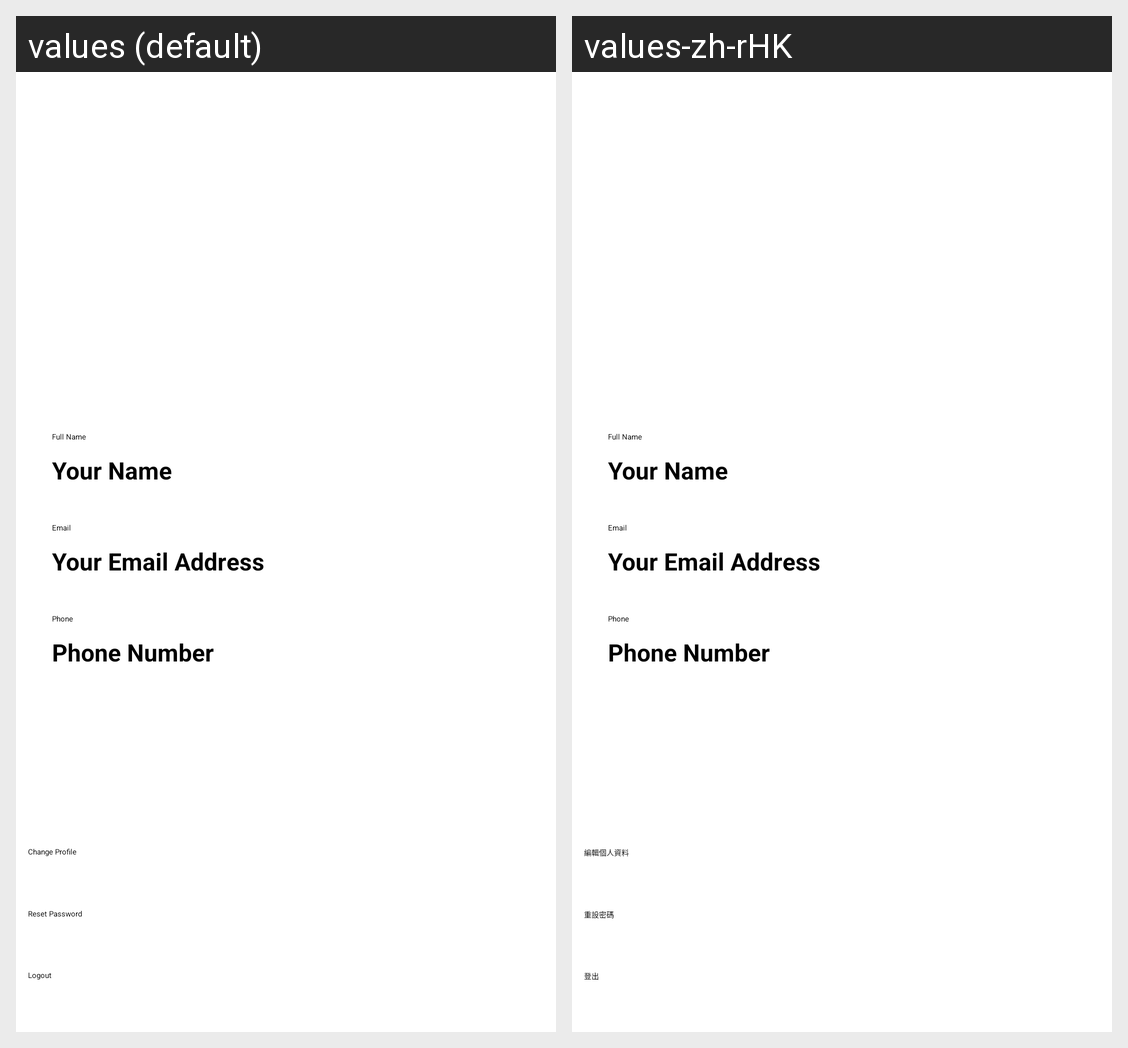

Here is an Android app screen in its default locale and in the app's own translations. Write out the translated-string differences for the strings that appear on this screen.
Android screen res/layout/activity_edit.xml rendered under 2 locales, left to right: values (default), values-zh-rHK. Device: Nexus 5 (rendered at 1080×1920; each locale shown at half size, 540×960, under a caption strip naming it); theme Theme.TripPlanner.
Strings drawn on this screen, with the default value and each locale's value (text and hints the layout hard-codes, and strings that could not be matched under every locale, appear in the picture but are not listed):

logout_btn
  values: Logout
  values-zh-rHK: 登出

reset_btn
  values: Reset Password
  values-zh-rHK: 重設密碼

profile_btn
  values: Change Profile
  values-zh-rHK: 編輯個人資料
